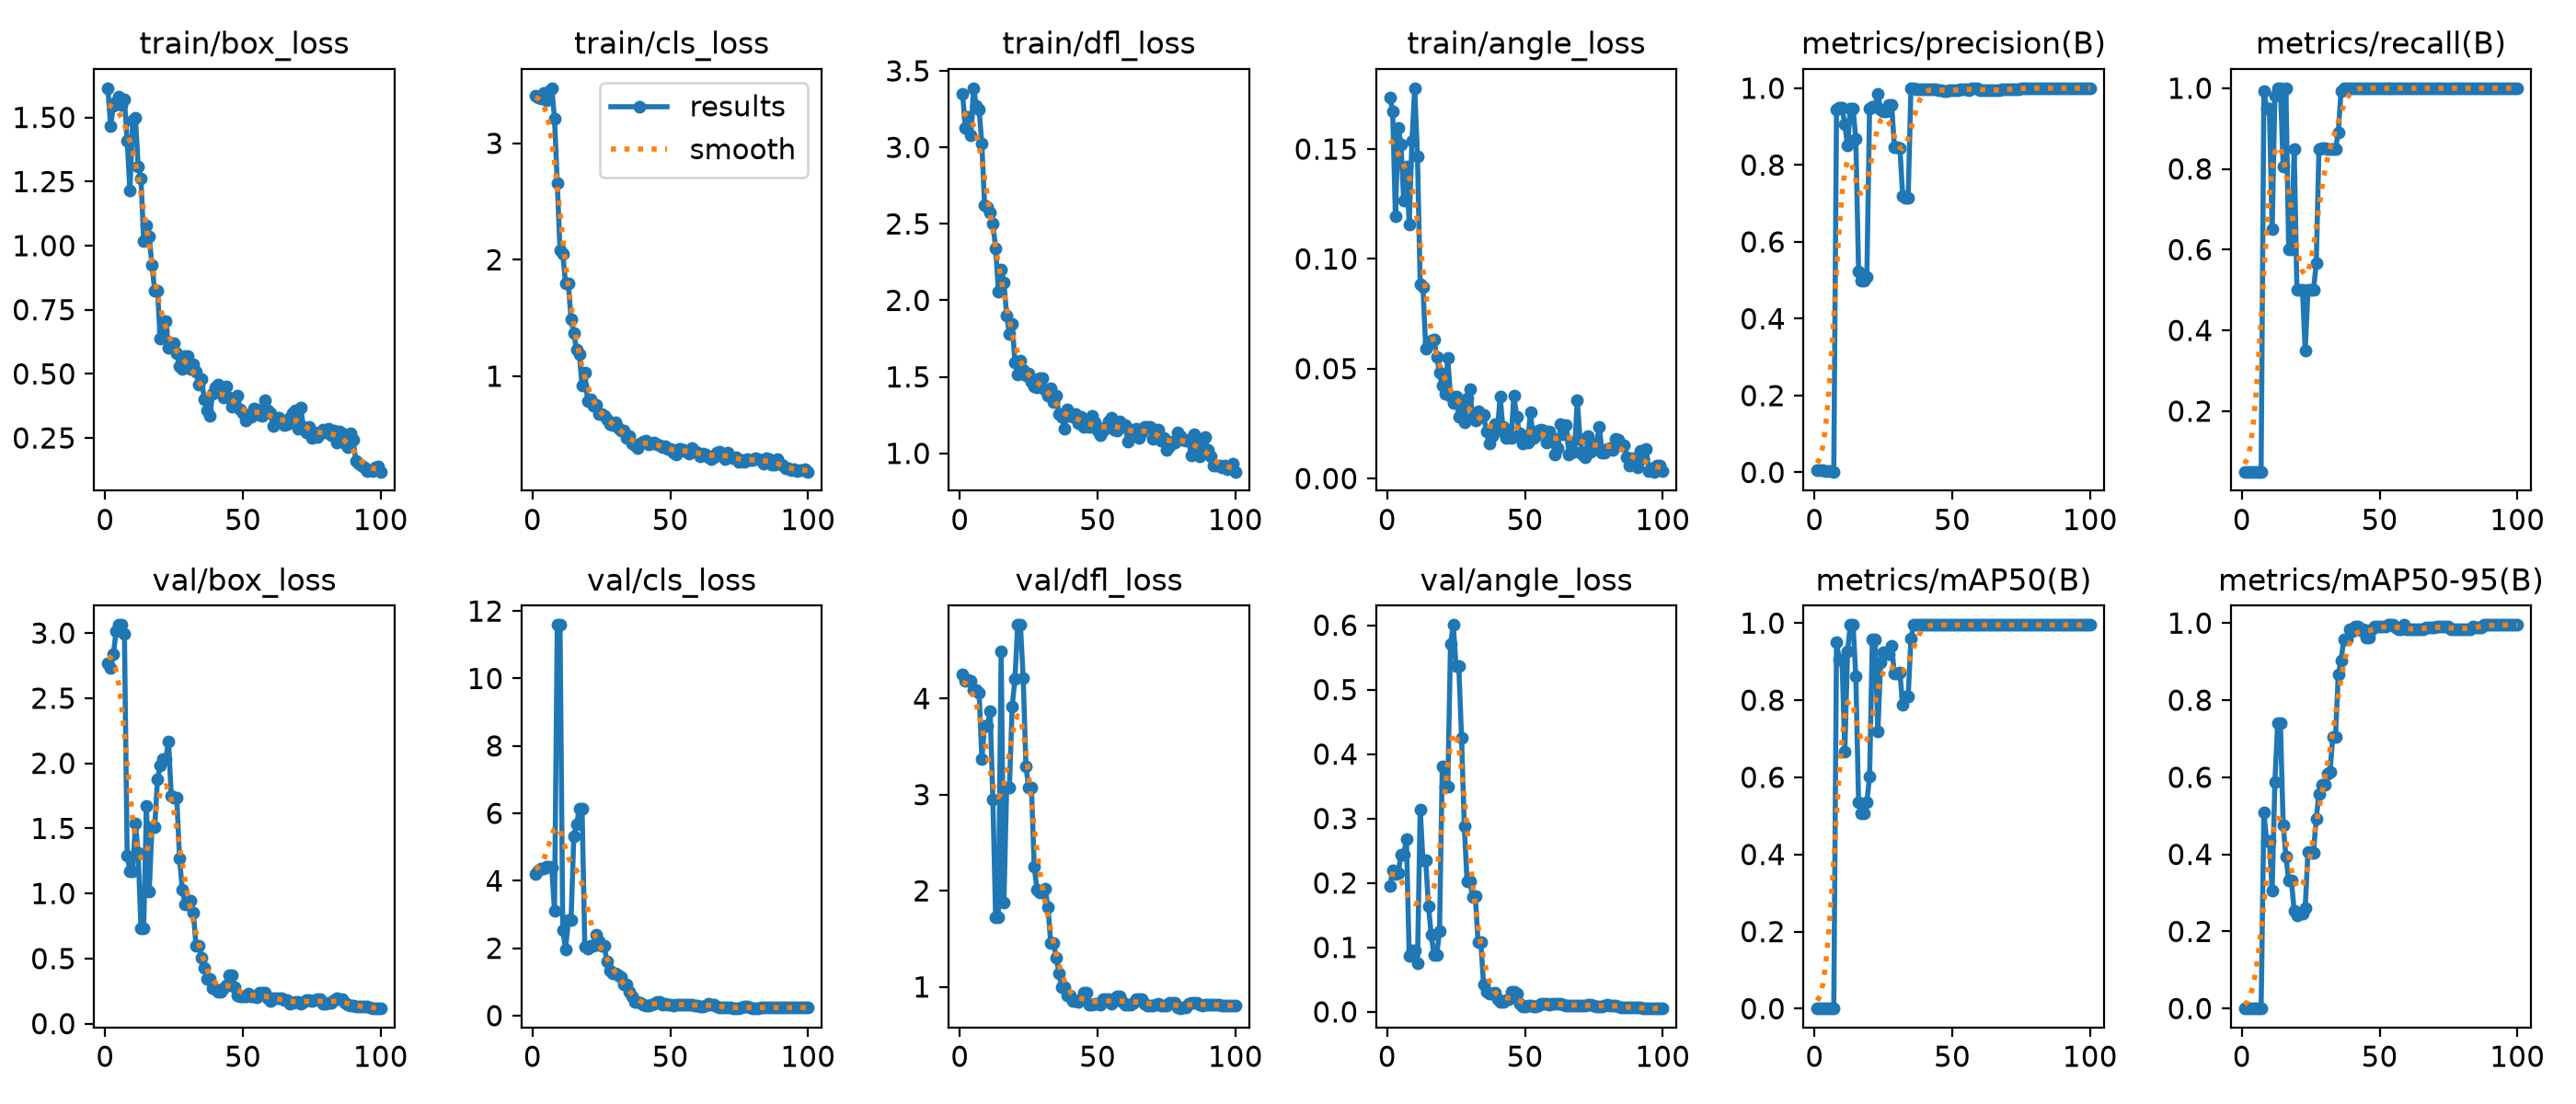

The data file committed next to this chart (first rows):
epoch, time, train/box_loss, train/cls_loss, train/dfl_loss, train/angle_loss, metrics/precision(B), metrics/recall(B), metrics/mAP50(B), metrics/mAP50-95(B), val/box_loss, val/cls_loss, val/dfl_loss, val/angle_loss, lr/pg0, lr/pg1, lr/pg2
1, 1.823, 1.614, 3.411, 3.351, 0.1734, 0.00526, 0.05, 0.00198, 0.0002, 2.765, 4.204, 4.246, 0.1955, 0.0003704, 0.0003704, 0.0003704
2, 5.747, 1.465, 3.393, 3.13, 0.167, 0.00526, 0.05, 0.0017, 0.00017, 2.733, 4.297, 4.188, 0.2196, 0.0009169, 0.0009169, 0.0009169
3, 8.589, 1.546, 3.383, 3.2, 0.1193, 0.00538, 0.05, 0.00164, 0.00016, 2.837, 4.373, 4.19, 0.2136, 0.001452, 0.001452, 0.001452
4, 11.35, 1.559, 3.43, 3.079, 0.1595, 0.0042, 0.05, 0.00116, 0.00012, 3.015, 4.362, 4.186, 0.2152, 0.001617, 0.001617, 0.001617
5, 14.14, 1.583, 3.368, 3.387, 0.1523, 0.00282, 0.05, 0.00085, 8e-05, 3.062, 4.418, 4.09, 0.2437, 0.001601, 0.001601, 0.001601
6, 16.41, 1.55, 3.448, 3.274, 0.1267, 0.00282, 0.05, 0.00085, 8e-05, 3.062, 4.418, 4.09, 0.2437, 0.001584, 0.001584, 0.001584
7, 18.55, 1.571, 3.474, 3.247, 0.1419, 0.00196, 0.05, 0.00055, 5e-05, 2.994, 4.383, 4.063, 0.2684, 0.001568, 0.001568, 0.001568
8, 20.6, 1.408, 3.21, 3.023, 0.1156, 0.9453, 0.9925, 0.9498, 0.5094, 1.293, 3.104, 3.372, 0.0864, 0.001551, 0.001551, 0.001551
9, 22.84, 1.214, 2.66, 2.621, 0.1538, 0.95, 0.95, 0.905, 0.4359, 1.169, 11.59, 3.718, 0.09502, 0.001535, 0.001535, 0.001535
10, 24.89, 1.487, 2.08, 2.609, 0.1777, 0.95, 0.95, 0.905, 0.4359, 1.169, 11.59, 3.718, 0.09502, 0.001518, 0.001518, 0.001518
11, 26.99, 1.498, 2.051, 2.574, 0.1467, 0.9053, 0.65, 0.6667, 0.3052, 1.539, 2.544, 3.872, 0.07594, 0.001502, 0.001502, 0.001502
12, 29.12, 1.309, 1.798, 2.5, 0.08856, 0.8503, 0.9803, 0.9274, 0.5885, 1.309, 1.967, 2.947, 0.3135, 0.001485, 0.001485, 0.001485
13, 31.35, 1.262, 1.795, 2.341, 0.08706, 0.9472, 1, 0.995, 0.7405, 0.7341, 2.824, 1.726, 0.2348, 0.001469, 0.001469, 0.001469
14, 33.59, 1.018, 1.492, 2.059, 0.05924, 0.9472, 1, 0.995, 0.7405, 0.7341, 2.824, 1.726, 0.2348, 0.001452, 0.001452, 0.001452
15, 35.94, 1.078, 1.37, 2.204, 0.06176, 0.8674, 0.8067, 0.8623, 0.4764, 1.675, 5.309, 4.495, 0.1639, 0.001436, 0.001436, 0.001436
16, 38.07, 1.035, 1.226, 2.118, 0.06295, 0.5232, 1, 0.5356, 0.3946, 1.014, 5.673, 1.879, 0.119, 0.001419, 0.001419, 0.001419
17, 40.29, 0.9247, 1.187, 1.903, 0.06338, 0.5003, 0.6, 0.5067, 0.3311, 1.51, 6.136, 3.069, 0.08833, 0.001403, 0.001403, 0.001403
18, 42.43, 0.8235, 0.9186, 1.783, 0.05537, 0.5003, 0.6, 0.5067, 0.3311, 1.51, 6.136, 3.069, 0.08833, 0.001386, 0.001386, 0.001386
19, 44.56, 0.8248, 1.034, 1.848, 0.04802, 0.5078, 0.85, 0.5357, 0.2531, 1.874, 2.032, 3.915, 0.1248, 0.00137, 0.00137, 0.00137
20, 46.76, 0.6369, 0.7819, 1.595, 0.04229, 0.9479, 0.5, 0.6021, 0.2424, 1.983, 1.98, 4.202, 0.3802, 0.001353, 0.001353, 0.001353
21, 48.93, 0.6706, 0.8034, 1.516, 0.03842, 0.9511, 0.5, 0.9571, 0.2473, 2.033, 2.086, 4.764, 0.3492, 0.001337, 0.001337, 0.001337
22, 51.08, 0.7056, 0.7495, 1.607, 0.0548, 0.9511, 0.5, 0.9571, 0.2473, 2.033, 2.086, 4.764, 0.3492, 0.00132, 0.00132, 0.00132
23, 53.48, 0.6027, 0.7541, 1.543, 0.03718, 0.985, 0.35, 0.7184, 0.2606, 2.169, 2.401, 4.216, 0.5704, 0.001304, 0.001304, 0.001304
24, 55.59, 0.621, 0.6713, 1.509, 0.03452, 0.9448, 0.5, 0.8979, 0.4071, 1.751, 2.217, 3.29, 0.6003, 0.001287, 0.001287, 0.001287
25, 57.69, 0.619, 0.6744, 1.524, 0.03738, 0.9407, 0.5, 0.9241, 0.4049, 1.737, 2.086, 3.076, 0.5365, 0.001271, 0.001271, 0.001271
26, 59.75, 0.5801, 0.6591, 1.47, 0.02807, 0.9407, 0.5, 0.9241, 0.4049, 1.737, 2.086, 3.076, 0.5365, 0.001254, 0.001254, 0.001254
27, 62.16, 0.5296, 0.6239, 1.438, 0.03425, 0.9575, 0.566, 0.9191, 0.4929, 1.273, 1.617, 2.252, 0.4256, 0.001238, 0.001238, 0.001238
28, 64.66, 0.5202, 0.5874, 1.431, 0.0254, 0.9576, 0.8499, 0.94, 0.5578, 1.028, 1.324, 2.016, 0.2882, 0.001221, 0.001221, 0.001221
29, 67.87, 0.5683, 0.5794, 1.493, 0.03654, 0.847, 0.8515, 0.8685, 0.5813, 0.9196, 1.261, 1.986, 0.203, 0.001205, 0.001205, 0.001205
30, 83.84, 0.571, 0.6016, 1.492, 0.0408, 0.847, 0.8515, 0.8685, 0.5813, 0.9196, 1.261, 1.986, 0.203, 0.001188, 0.001188, 0.001188
31, 114.6, 0.5198, 0.5602, 1.413, 0.02806, 0.8446, 0.85, 0.8706, 0.6079, 0.9413, 1.198, 2.021, 0.1789, 0.001172, 0.001172, 0.001172
32, 126.3, 0.5353, 0.5314, 1.375, 0.0264, 0.7202, 0.85, 0.7871, 0.613, 0.8521, 1.143, 1.828, 0.1795, 0.001155, 0.001155, 0.001155
33, 129.2, 0.5077, 0.5292, 1.427, 0.03051, 0.7145, 0.85, 0.8094, 0.7047, 0.6015, 0.9227, 1.459, 0.108, 0.001139, 0.001139, 0.001139
34, 132.1, 0.4599, 0.4667, 1.335, 0.02819, 0.7145, 0.85, 0.8094, 0.7047, 0.6015, 0.9227, 1.459, 0.108, 0.001122, 0.001122, 0.001122
35, 135.4, 0.4788, 0.4851, 1.375, 0.02879, 1, 0.8895, 0.9597, 0.8678, 0.5082, 0.7136, 1.307, 0.04223, 0.001106, 0.001106, 0.001106
36, 140.1, 0.4017, 0.4213, 1.255, 0.02154, 1, 0.9922, 0.995, 0.9016, 0.4271, 0.5755, 1.145, 0.03065, 0.001089, 0.001089, 0.001089
37, 145.1, 0.357, 0.406, 1.237, 0.01582, 0.9977, 1, 0.995, 0.9586, 0.3417, 0.4143, 0.9954, 0.02883, 0.001073, 0.001073, 0.001073
38, 149.9, 0.3346, 0.3813, 1.16, 0.01929, 0.9977, 1, 0.995, 0.9586, 0.3417, 0.4143, 0.9954, 0.02883, 0.001056, 0.001056, 0.001056
39, 153.5, 0.421, 0.4222, 1.288, 0.02464, 0.9977, 1, 0.995, 0.985, 0.2701, 0.3679, 0.9146, 0.02945, 0.00104, 0.00104, 0.00104
40, 167.2, 0.4468, 0.4363, 1.244, 0.0217, 0.9976, 1, 0.995, 0.9795, 0.2674, 0.3268, 0.9124, 0.01942, 0.001023, 0.001023, 0.001023
41, 169.9, 0.4578, 0.4479, 1.242, 0.03722, 0.9975, 1, 0.995, 0.99, 0.2479, 0.2989, 0.8496, 0.0153, 0.001007, 0.001007, 0.001007
42, 173.2, 0.4437, 0.417, 1.258, 0.02334, 0.9975, 1, 0.995, 0.99, 0.2479, 0.2989, 0.8496, 0.0153, 0.0009904, 0.0009904, 0.0009904
43, 175.4, 0.4073, 0.4241, 1.196, 0.01867, 0.9965, 1, 0.995, 0.9815, 0.274, 0.3238, 0.8474, 0.018, 0.0009739, 0.0009739, 0.0009739
44, 177.4, 0.4526, 0.4338, 1.241, 0.01985, 0.9965, 1, 0.995, 0.985, 0.2965, 0.364, 0.8754, 0.01971, 0.0009574, 0.0009574, 0.0009574
45, 179.4, 0.4091, 0.4127, 1.174, 0.01862, 0.9954, 1, 0.995, 0.9616, 0.3731, 0.3956, 0.9384, 0.03129, 0.0009409, 0.0009409, 0.0009409
46, 184.7, 0.3704, 0.4058, 1.186, 0.03775, 0.9954, 1, 0.995, 0.9616, 0.3731, 0.3956, 0.9384, 0.03129, 0.0009244, 0.0009244, 0.0009244
47, 186.7, 0.3979, 0.3906, 1.173, 0.02813, 0.9928, 1, 0.995, 0.985, 0.283, 0.3386, 0.8184, 0.02805, 0.0009078, 0.0009078, 0.0009078
48, 188.7, 0.4136, 0.4024, 1.243, 0.02075, 0.9917, 1, 0.995, 0.99, 0.2144, 0.3453, 0.8172, 0.01328, 0.0008913, 0.0008913, 0.0008913
49, 190.9, 0.3614, 0.3715, 1.204, 0.01582, 0.9944, 1, 0.995, 0.99, 0.2111, 0.3192, 0.8234, 0.00818, 0.0008748, 0.0008748, 0.0008748
50, 193.7, 0.346, 0.3725, 1.147, 0.01931, 0.9944, 1, 0.995, 0.99, 0.2111, 0.3192, 0.8234, 0.00818, 0.0008583, 0.0008583, 0.0008583
51, 195.9, 0.3194, 0.3449, 1.117, 0.01629, 0.9957, 1, 0.995, 0.99, 0.2094, 0.312, 0.82, 0.01012, 0.0008418, 0.0008418, 0.0008418
52, 198.1, 0.34, 0.3296, 1.147, 0.03029, 0.9955, 1, 0.995, 0.99, 0.2289, 0.3343, 0.8755, 0.00907, 0.0008253, 0.0008253, 0.0008253
53, 211.6, 0.3328, 0.3772, 1.173, 0.0184, 0.9965, 1, 0.995, 0.995, 0.2125, 0.3345, 0.8687, 0.00819, 0.0008088, 0.0008088, 0.0008088
54, 213.8, 0.3649, 0.3777, 1.209, 0.01947, 0.9965, 1, 0.995, 0.995, 0.2125, 0.3345, 0.8687, 0.00819, 0.0007923, 0.0007923, 0.0007923
55, 216, 0.3599, 0.3642, 1.231, 0.02184, 0.9961, 1, 0.995, 0.995, 0.2002, 0.3198, 0.8243, 0.00959, 0.0007758, 0.0007758, 0.0007758
56, 218.1, 0.3398, 0.3504, 1.153, 0.02233, 0.9953, 1, 0.995, 0.989, 0.2347, 0.3267, 0.8546, 0.01249, 0.0007593, 0.0007593, 0.0007593
57, 220.1, 0.3371, 0.3351, 1.148, 0.02193, 1, 1, 0.995, 0.984, 0.2377, 0.3379, 0.8987, 0.01245, 0.0007428, 0.0007428, 0.0007428
58, 222.2, 0.3973, 0.3857, 1.207, 0.01631, 1, 1, 0.995, 0.984, 0.2377, 0.3379, 0.8987, 0.01245, 0.0007263, 0.0007263, 0.0007263
59, 224.2, 0.3566, 0.3561, 1.171, 0.02137, 1, 1, 0.995, 0.995, 0.1928, 0.3039, 0.849, 0.01149, 0.0007098, 0.0007098, 0.0007098
60, 226.4, 0.3472, 0.3463, 1.182, 0.0183, 0.9947, 1, 0.995, 0.983, 0.1744, 0.2883, 0.8179, 0.01251, 0.0006933, 0.0006933, 0.0006933
... 40 more rows
